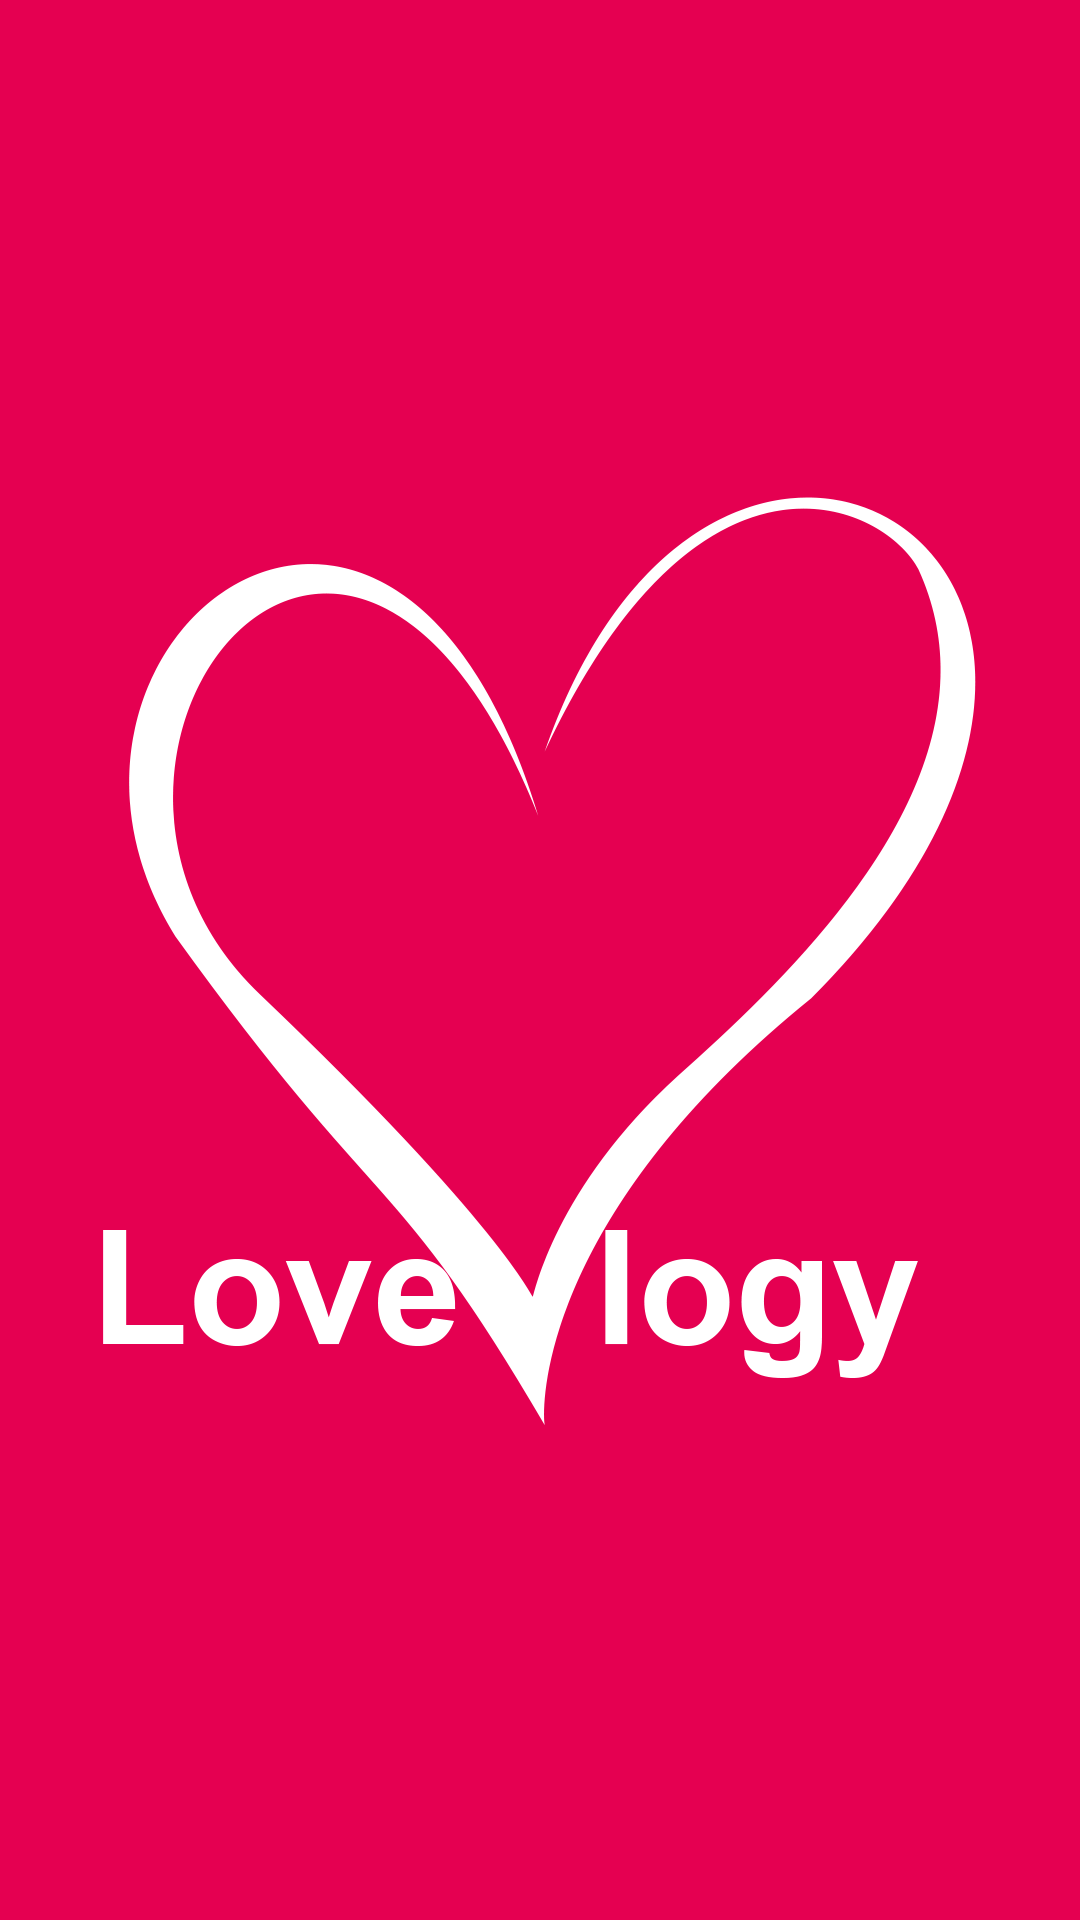

The Android layout XML behind this screen, and the referenced resources:
<!-- AndroidManifest.xml: application theme AppTheme -->
<!-- res/layout/activity_splash.xml -->
<RelativeLayout xmlns:android="http://schemas.android.com/apk/res/android"
    xmlns:tools="http://schemas.android.com/tools" android:layout_width="match_parent"
    android:layout_height="match_parent"
    tools:context=".Splash"
    android:background="#e50051"
    >

    <ImageView
        android:layout_width="wrap_content"
        android:layout_height="wrap_content"
        android:layout_centerVertical="true"
        android:layout_centerHorizontal="true"
        android:background="@drawable/loveology"/>

</RelativeLayout>
<!-- resources referenced by this layout -->
<resources>
  <!-- drawable loveology: png bitmap (drawable-hdpi, 37456 bytes) -->
  <style name="AppTheme" parent="Theme.AppCompat.Light.NoActionBar">
          <item name="colorPrimary">@color/ColorPrimary</item>
          <item name="colorPrimaryDark">@color/ColorPrimaryDark</item>
  
          <item name="colorControlNormal">#ffffff</item>
          <item name="colorControlActivated">@color/accent</item>
          <item name="colorControlHighlight">@color/accent</item>
          <item name="android:textViewStyle">@style/RobotoTextViewStyle</item>
          <item name="android:autoCompleteTextViewStyle">@style/RobotoAutoCompleteTextViewStyle</item>
          <item name="android:editTextStyle">@style/RobotoEditTextStyle</item>
      </style>
  <color name="ColorPrimary">#e50051</color>
  <color name="ColorPrimaryDark">#ad013e</color>
  <color name="accent">#ffffff</color>
  <style name="RobotoTextViewStyle" parent="android:Widget.TextView">
          <item name="android:fontFamily">sans-serif-light</item>
      </style>
  <style name="RobotoAutoCompleteTextViewStyle" parent="android:Widget.AutoCompleteTextView">
          <item name="android:fontFamily">sans-serif-light</item>
      </style>
  <style name="RobotoEditTextStyle" parent="android:Widget.EditText">
          <item name="android:fontFamily">sans-serif-light</item>
      </style>
</resources>
